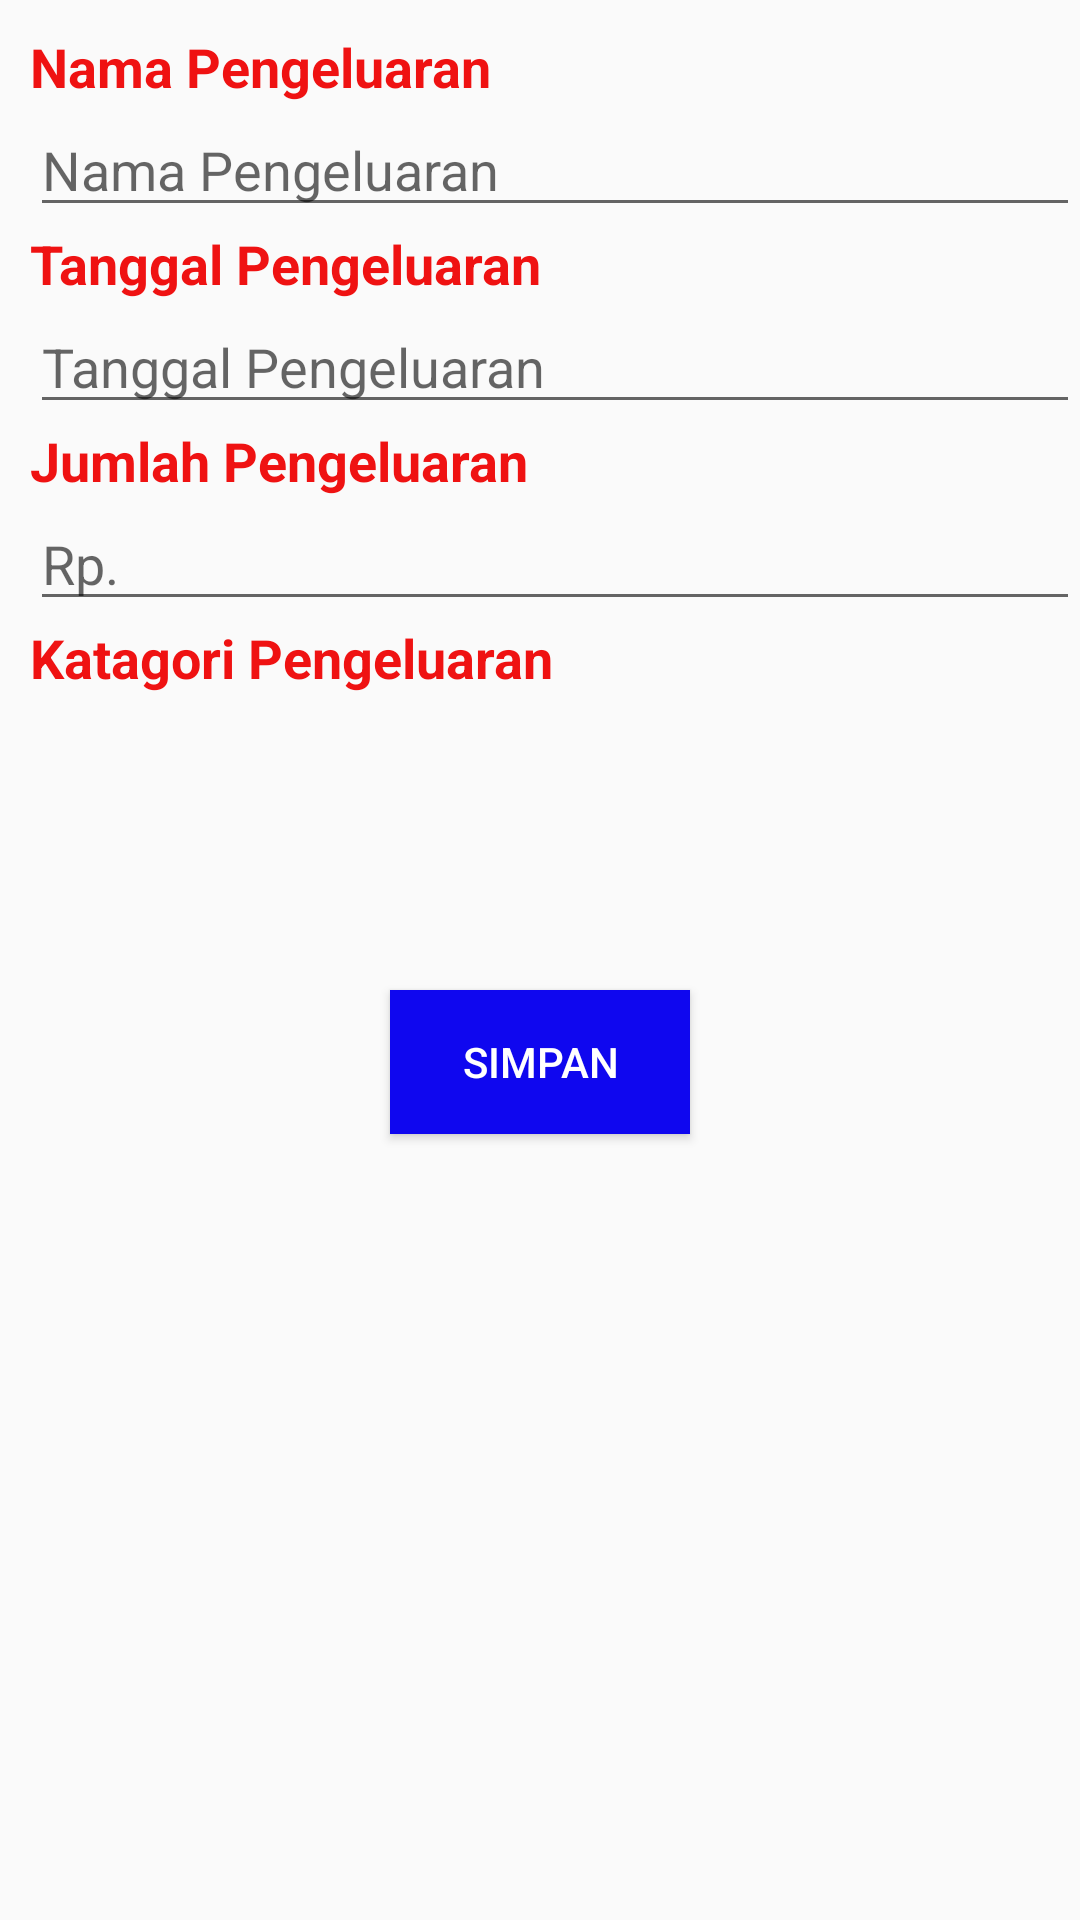

The Android layout XML behind this screen, and the referenced resources:
<!-- AndroidManifest.xml: application theme AppTheme -->
<!-- res/layout/input_pengeluaran.xml -->
<?xml version="1.0" encoding="utf-8"?>
<RelativeLayout xmlns:android="http://schemas.android.com/apk/res/android"
    android:layout_width="match_parent"
    android:layout_height="match_parent">

    <LinearLayout
        android:orientation="vertical"
        android:layout_width="match_parent"
        android:layout_height="320dp"
        android:layout_alignParentTop="true"
        android:layout_alignParentLeft="true"
        android:layout_alignParentStart="true"
        android:layout_marginTop="10dp"
        android:id="@+id/linearLayout2">

        <TextView
            android:layout_width="wrap_content"
            android:layout_height="wrap_content"
            android:textAppearance="?android:attr/textAppearanceMedium"
            android:text="@string/pengeluaran_label_nama"
            android:id="@+id/label_nama_pengeluaran"
            android:layout_gravity="left"
            android:layout_marginLeft="10dp"
            android:textStyle="bold"
            android:textColor="#ef1212"
            android:autoText="false" />

        <EditText
            android:layout_width="match_parent"
            android:layout_height="wrap_content"
            android:inputType="textPersonName"
            android:ems="10"
            android:id="@+id/text_nama_pengeluaran"
            android:layout_marginLeft="10dp"
            android:hint="Nama Pengeluaran"
            android:imeOptions="actionDone"/>

        <TextView
            android:layout_width="wrap_content"
            android:layout_height="wrap_content"
            android:textAppearance="?android:attr/textAppearanceMedium"
            android:text="@string/pengeluaran_label_tanggal"
            android:id="@+id/label_tanggal_pengeluaran"
            android:layout_marginLeft="10dp"
            android:textStyle="bold"
            android:textColor="#ef1212" />

        <EditText
            android:layout_width="match_parent"
            android:layout_height="wrap_content"
            android:focusable="false"
            android:ems="10"
            android:id="@+id/text_tanggal_pengeluaran"
            android:layout_marginLeft="10dp"
            android:hint="Tanggal Pengeluaran" />

        <TextView
            android:layout_width="wrap_content"
            android:layout_height="wrap_content"
            android:textAppearance="?android:attr/textAppearanceMedium"
            android:text="@string/pengeluaran_label_jumlah"
            android:id="@+id/label_jumlah_pengeluaran"
            android:layout_marginLeft="10dp"
            android:textStyle="bold"
            android:textColor="#ef1212" />

        <EditText
            android:layout_width="match_parent"
            android:layout_height="wrap_content"
            android:inputType="numberDecimal"
            android:ems="10"
            android:id="@+id/text_jumlah_pengeluaran"
            android:layout_marginLeft="10dp"
            android:hint="Rp." />

        <TextView
            android:layout_width="wrap_content"
            android:layout_height="wrap_content"
            android:textAppearance="?android:attr/textAppearanceMedium"
            android:text="@string/pengeluaran_label_katagori"
            android:id="@+id/label_katagori_pengeluaran"
            android:layout_marginLeft="10dp"
            android:textStyle="bold"
            android:textColor="#ef1212" />

        <Spinner
            android:layout_width="300dp"
            android:layout_height="wrap_content"
            android:id="@+id/katagori_pengeluaran_spinner"
            android:layout_marginLeft="10dp"
            style="@style/Base.Widget.AppCompat.DropDownItem.Spinner"
            android:background="#ef1212" />

    </LinearLayout>

    <Button
        android:layout_width="100dp"
        android:layout_height="wrap_content"
        android:text="@string/button_simpan"
        android:id="@+id/btn_simpan_pengeluaran"
        android:layout_below="@+id/linearLayout2"
        android:layout_centerHorizontal="true"
        android:background="#0f07ef"
        style="@style/Widget.AppCompat.Button.Colored" />
</RelativeLayout>
<!-- resources referenced by this layout -->
<resources>
  <string name="button_simpan">SIMPAN</string>
  <string name="pengeluaran_label_jumlah">Jumlah Pengeluaran</string>
  <string name="pengeluaran_label_katagori">Katagori Pengeluaran</string>
  <string name="pengeluaran_label_nama">Nama Pengeluaran</string>
  <string name="pengeluaran_label_tanggal">Tanggal Pengeluaran</string>
  <style name="AppTheme" parent="Theme.AppCompat.Light.DarkActionBar">
          
          <item name="colorPrimary">@color/colorPrimary</item>
          <item name="colorPrimaryDark">@color/colorPrimaryDark</item>
          <item name="colorAccent">@color/colorAccent</item>
      </style>
  <!-- not gathered from this repository: default colours our renderer supplied (Android Studio template values) -->
  <color name="colorPrimary">#FF6200EE</color>
  <color name="colorPrimaryDark">#FF3700B3</color>
  <color name="colorAccent">#FF03DAC5</color>
</resources>
